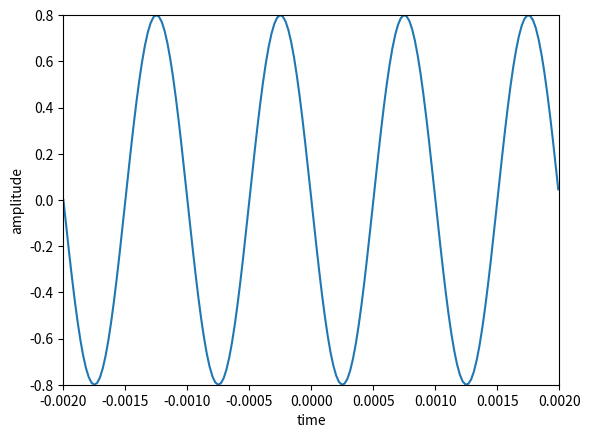

Source code (Python):
import matplotlib.pyplot as plt
import numpy as np

A = 0.8
f0 = 1000
phi = np.pi / 2
fs = 44100
t = np.arange(-0.002, 0.002, 1.0 / fs)
x = A * np.cos(2 * np.pi * f0 * t + phi)

plt.plot(t, x)
plt.axis([-0.002, 0.002, -0.8, 0.8])
plt.xlabel("time")
plt.ylabel("amplitude")
plt.show()
